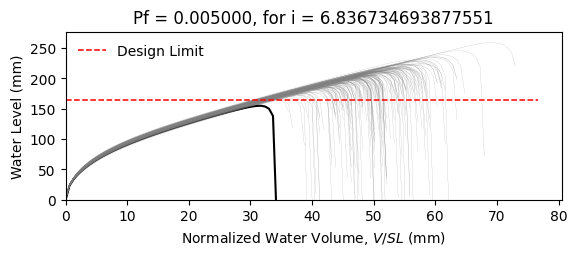

Source data for this figure (header and first rows):
W10X15, L = 360.0 in, slope = 0.020833333333333332 in/in, dead load = 6.944444444444444e-05 kip/in…
zwlim AISC Appendix 2, zwlim DAMP, zwlim Proposed for ASCE 7, zwlim Neglect Ponding, dhnom Denver, dhnom New York, dhnom New Orleans, dh Denver, dh New York, dh New Orleans, dmax
6.464, 5.286, 5.892, 8.509, 0.6209, 0.6209, 0.6209, 1.822, 1.822, 1.822, 8.256, Safe, 
6.464, 5.286, 5.892, 8.509, 0.6209, 0.6209, 0.6209, 1.822, 1.822, 1.822, 7.537, Safe, 
6.464, 5.286, 5.892, 8.509, 0.6209, 0.6209, 0.6209, 1.822, 1.822, 1.822, 7.501, Safe, 
6.464, 5.286, 5.892, 8.509, 0.6209, 0.6209, 0.6209, 1.822, 1.822, 1.822, 8.611, Safe, 
6.464, 5.286, 5.892, 8.509, 0.6209, 0.6209, 0.6209, 1.822, 1.822, 1.822, 6.959, Safe, 
6.464, 5.286, 5.892, 8.509, 0.6209, 0.6209, 0.6209, 1.822, 1.822, 1.822, 10.2, Safe, 
6.464, 5.286, 5.892, 8.509, 0.6209, 0.6209, 0.6209, 1.822, 1.822, 1.822, 7.884, Safe, 
6.464, 5.286, 5.892, 8.509, 0.6209, 0.6209, 0.6209, 1.822, 1.822, 1.822, 7.256, Safe, 
6.464, 5.286, 5.892, 8.509, 0.6209, 0.6209, 0.6209, 1.822, 1.822, 1.822, 8.271, Safe, 
6.464, 5.286, 5.892, 8.509, 0.6209, 0.6209, 0.6209, 1.822, 1.822, 1.822, 7.785, Safe, 
6.464, 5.286, 5.892, 8.509, 0.6209, 0.6209, 0.6209, 1.822, 1.822, 1.822, 6.775, Safe, 
6.464, 5.286, 5.892, 8.509, 0.6209, 0.6209, 0.6209, 1.822, 1.822, 1.822, 6.722, Safe, 
6.464, 5.286, 5.892, 8.509, 0.6209, 0.6209, 0.6209, 1.822, 1.822, 1.822, 8.57, Safe, 
6.464, 5.286, 5.892, 8.509, 0.6209, 0.6209, 0.6209, 1.822, 1.822, 1.822, 7.424, Safe, 
6.464, 5.286, 5.892, 8.509, 0.6209, 0.6209, 0.6209, 1.822, 1.822, 1.822, 8.381, Safe, 
6.464, 5.286, 5.892, 8.509, 0.6209, 0.6209, 0.6209, 1.822, 1.822, 1.822, 7.794, Safe, 
6.464, 5.286, 5.892, 8.509, 0.6209, 0.6209, 0.6209, 1.822, 1.822, 1.822, 8.006, Safe, 
6.464, 5.286, 5.892, 8.509, 0.6209, 0.6209, 0.6209, 1.822, 1.822, 1.822, 8.804, Safe, 
6.464, 5.286, 5.892, 8.509, 0.6209, 0.6209, 0.6209, 1.822, 1.822, 1.822, 7.35, Safe, 
6.464, 5.286, 5.892, 8.509, 0.6209, 0.6209, 0.6209, 1.822, 1.822, 1.822, 7.783, Safe, 
6.464, 5.286, 5.892, 8.509, 0.6209, 0.6209, 0.6209, 1.822, 1.822, 1.822, 7.174, Safe, 
6.464, 5.286, 5.892, 8.509, 0.6209, 0.6209, 0.6209, 1.822, 1.822, 1.822, 8.407, Safe, 
6.464, 5.286, 5.892, 8.509, 0.6209, 0.6209, 0.6209, 1.822, 1.822, 1.822, 8.266, Safe, 
6.464, 5.286, 5.892, 8.509, 0.6209, 0.6209, 0.6209, 1.822, 1.822, 1.822, 7.87, Safe, 
6.464, 5.286, 5.892, 8.509, 0.6209, 0.6209, 0.6209, 1.822, 1.822, 1.822, 7.758, Safe, 
6.464, 5.286, 5.892, 8.509, 0.6209, 0.6209, 0.6209, 1.822, 1.822, 1.822, 6.874, Safe, 
6.464, 5.286, 5.892, 8.509, 0.6209, 0.6209, 0.6209, 1.822, 1.822, 1.822, 8.357, Safe, 
6.464, 5.286, 5.892, 8.509, 0.6209, 0.6209, 0.6209, 1.822, 1.822, 1.822, 7.811, Safe, 
6.464, 5.286, 5.892, 8.509, 0.6209, 0.6209, 0.6209, 1.822, 1.822, 1.822, 7.373, Safe, 
6.464, 5.286, 5.892, 8.509, 0.6209, 0.6209, 0.6209, 1.822, 1.822, 1.822, 8.751, Safe, 
6.464, 5.286, 5.892, 8.509, 0.6209, 0.6209, 0.6209, 1.822, 1.822, 1.822, 8.324, Safe, 
6.464, 5.286, 5.892, 8.509, 0.6209, 0.6209, 0.6209, 1.822, 1.822, 1.822, 8.143, Safe, 
6.464, 5.286, 5.892, 8.509, 0.6209, 0.6209, 0.6209, 1.822, 1.822, 1.822, 7.535, Safe, 
6.464, 5.286, 5.892, 8.509, 0.6209, 0.6209, 0.6209, 1.822, 1.822, 1.822, 8.76, Safe, 
6.464, 5.286, 5.892, 8.509, 0.6209, 0.6209, 0.6209, 1.822, 1.822, 1.822, 8.331, Safe, 
6.464, 5.286, 5.892, 8.509, 0.6209, 0.6209, 0.6209, 1.822, 1.822, 1.822, 7.338, Safe, 
6.464, 5.286, 5.892, 8.509, 0.6209, 0.6209, 0.6209, 1.822, 1.822, 1.822, 7.974, Safe, 
6.464, 5.286, 5.892, 8.509, 0.6209, 0.6209, 0.6209, 1.822, 1.822, 1.822, 8.31, Safe, 
6.464, 5.286, 5.892, 8.509, 0.6209, 0.6209, 0.6209, 1.822, 1.822, 1.822, 8.665, Safe, 
6.464, 5.286, 5.892, 8.509, 0.6209, 0.6209, 0.6209, 1.822, 1.822, 1.822, 6.854, Safe, 
6.464, 5.286, 5.892, 8.509, 0.6209, 0.6209, 0.6209, 1.822, 1.822, 1.822, 9.042, Safe, 
6.464, 5.286, 5.892, 8.509, 0.6209, 0.6209, 0.6209, 1.822, 1.822, 1.822, 7.676, Safe, 
6.464, 5.286, 5.892, 8.509, 0.6209, 0.6209, 0.6209, 1.822, 1.822, 1.822, 7.747, Safe, 
6.464, 5.286, 5.892, 8.509, 0.6209, 0.6209, 0.6209, 1.822, 1.822, 1.822, 7.894, Safe, 
6.464, 5.286, 5.892, 8.509, 0.6209, 0.6209, 0.6209, 1.822, 1.822, 1.822, 8.535, Safe, 
6.464, 5.286, 5.892, 8.509, 0.6209, 0.6209, 0.6209, 1.822, 1.822, 1.822, 7.084, Safe, 
6.464, 5.286, 5.892, 8.509, 0.6209, 0.6209, 0.6209, 1.822, 1.822, 1.822, 7.989, Safe, 
6.464, 5.286, 5.892, 8.509, 0.6209, 0.6209, 0.6209, 1.822, 1.822, 1.822, 7.329, Safe, 
6.464, 5.286, 5.892, 8.509, 0.6209, 0.6209, 0.6209, 1.822, 1.822, 1.822, 7.981, Safe, 
6.464, 5.286, 5.892, 8.509, 0.6209, 0.6209, 0.6209, 1.822, 1.822, 1.822, 7.286, Safe, 
6.464, 5.286, 5.892, 8.509, 0.6209, 0.6209, 0.6209, 1.822, 1.822, 1.822, 8.327, Safe, 
6.464, 5.286, 5.892, 8.509, 0.6209, 0.6209, 0.6209, 1.822, 1.822, 1.822, 6.551, Safe, 
6.464, 5.286, 5.892, 8.509, 0.6209, 0.6209, 0.6209, 1.822, 1.822, 1.822, 8.052, Safe, 
6.464, 5.286, 5.892, 8.509, 0.6209, 0.6209, 0.6209, 1.822, 1.822, 1.822, 7.511, Safe, 
6.464, 5.286, 5.892, 8.509, 0.6209, 0.6209, 0.6209, 1.822, 1.822, 1.822, 8.973, Safe, 
6.464, 5.286, 5.892, 8.509, 0.6209, 0.6209, 0.6209, 1.822, 1.822, 1.822, 7.204, Safe, 
6.464, 5.286, 5.892, 8.509, 0.6209, 0.6209, 0.6209, 1.822, 1.822, 1.822, 7.78, Safe, 
6.464, 5.286, 5.892, 8.509, 0.6209, 0.6209, 0.6209, 1.822, 1.822, 1.822, 7.294, Safe, 
6.464, 5.286, 5.892, 8.509, 0.6209, 0.6209, 0.6209, 1.822, 1.822, 1.822, 7.01, Safe, 
... 142 more rows
